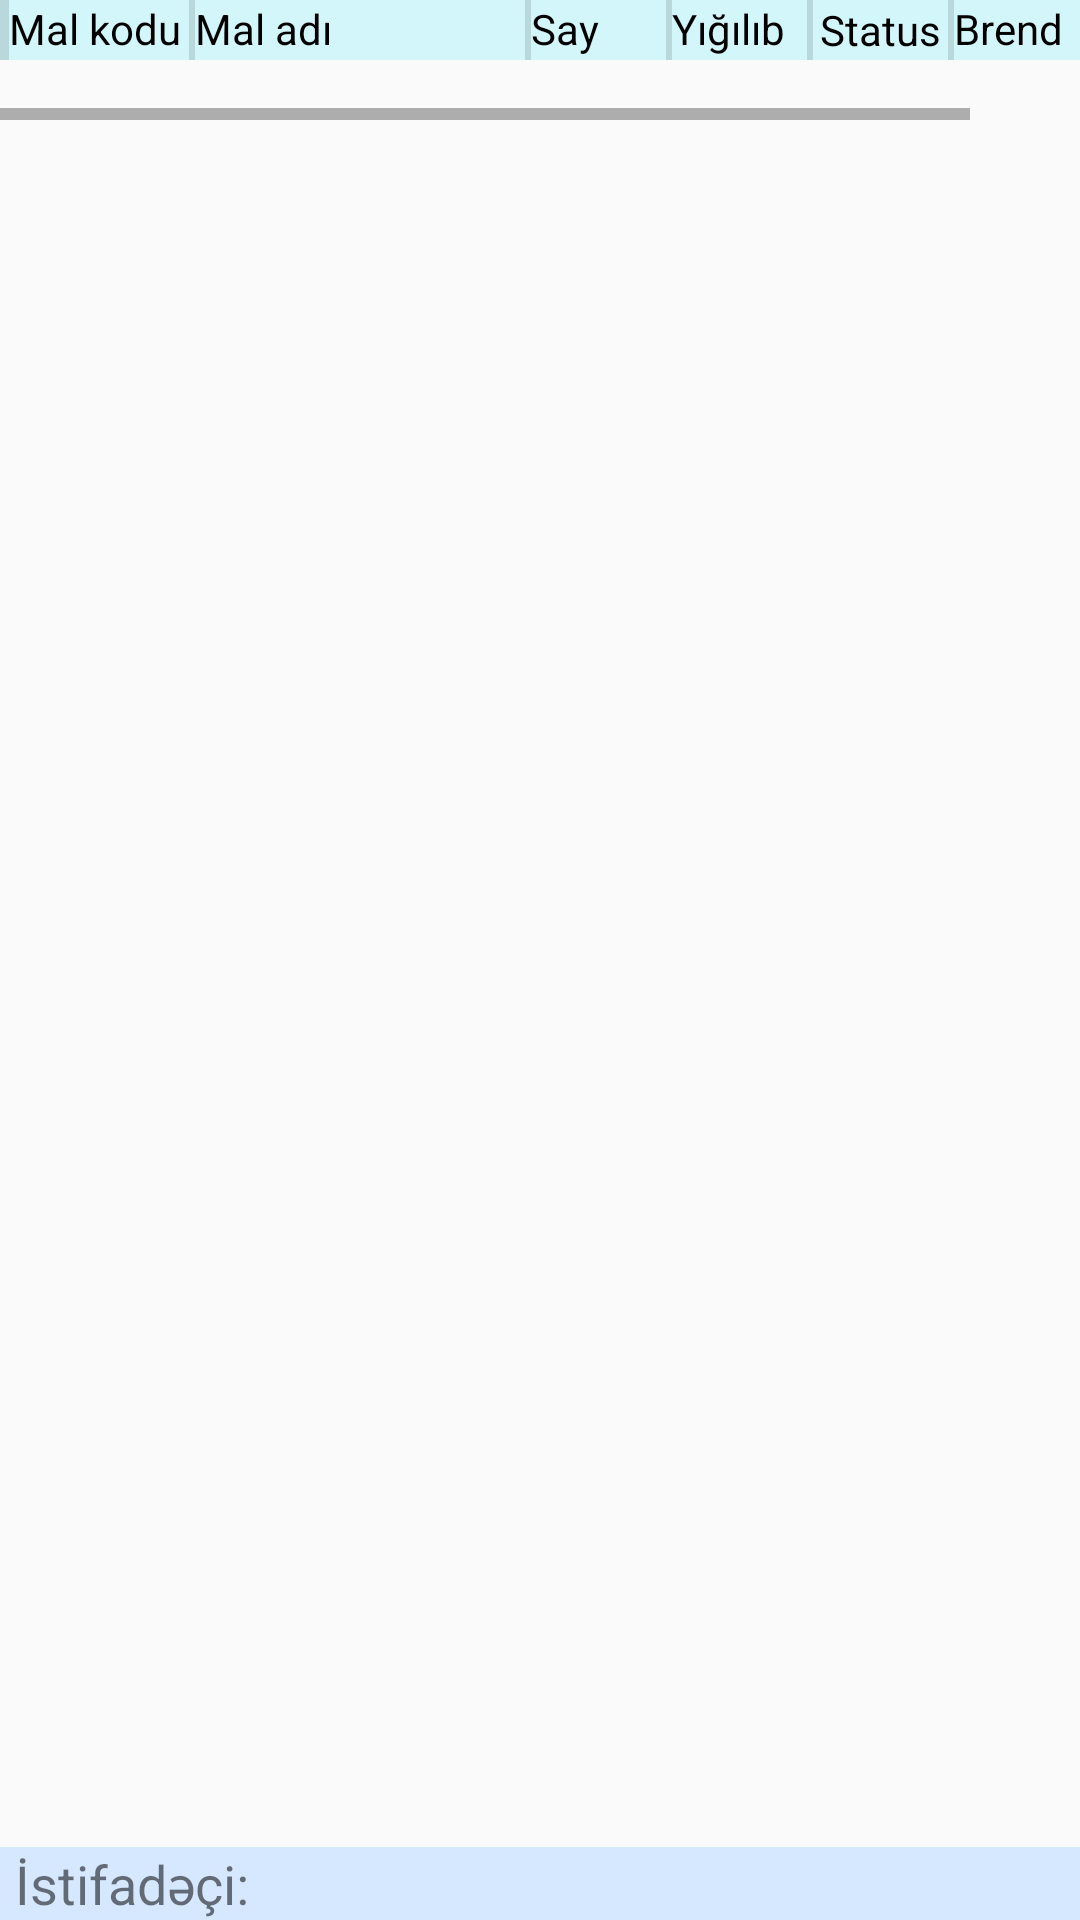

Produce the Android XML layout that renders to this screen, including the resource entries it uses.
<!-- AndroidManifest.xml: application theme AppTheme -->
<!-- res/layout/activity_waiting_pack_trx.xml -->
<?xml version="1.0" encoding="utf-8"?>
<androidx.constraintlayout.widget.ConstraintLayout xmlns:android="http://schemas.android.com/apk/res/android"
        xmlns:app="http://schemas.android.com/apk/res-auto"
        android:layout_width="match_parent"
        android:layout_height="match_parent">

    <HorizontalScrollView
            android:id="@+id/trx_list_scroll"
            android:layout_width="match_parent"
            android:layout_height="wrap_content"
            app:layout_constraintBottom_toTopOf="@id/user_info"
            app:layout_constraintEnd_toEndOf="parent"
            app:layout_constraintStart_toStartOf="parent"
            app:layout_constraintTop_toTopOf="parent"
            app:layout_constraintVertical_bias="0.0">

        <RelativeLayout
                android:layout_width="wrap_content"
                android:layout_height="wrap_content">

            <TableRow
                    android:id="@+id/header"
                    android:layout_width="match_parent"
                    android:layout_height="20dp"
                    android:background="#D3F6FA">

                <View
                        android:layout_width="3dp"
                        android:layout_height="match_parent"
                        android:background="?android:attr/listDivider"
                        android:foreground="@android:color/black" />

                <TextView
                        android:layout_width="60dp"
                        android:layout_height="match_parent"
                        android:text="@string/inv_code"
                        android:textColor="@android:color/black" />

                <View
                        android:layout_width="2dp"
                        android:layout_height="match_parent"
                        android:background="?android:attr/listDivider"
                        android:foreground="@android:color/black" />

                <TextView
                        android:layout_width="110dp"
                        android:layout_height="match_parent"
                        android:text="@string/inv_name"
                        android:textColor="@android:color/black" />

                <View
                        android:layout_width="2dp"
                        android:layout_height="match_parent"
                        android:background="?android:attr/listDivider"
                        android:foreground="@android:color/black" />

                <TextView
                        android:layout_width="45dp"
                        android:layout_height="match_parent"
                        android:text="@string/qty"
                        android:textColor="@android:color/black" />

                <View
                        android:layout_width="2dp"
                        android:layout_height="match_parent"
                        android:background="?android:attr/listDivider"
                        android:foreground="@android:color/black" />

                <TextView
                        android:layout_width="45dp"
                        android:layout_height="match_parent"
                        android:text="@string/picked"
                        android:textColor="@android:color/black" />

                <View
                        android:layout_width="2dp"
                        android:layout_height="match_parent"
                        android:background="?android:attr/listDivider"
                        android:foreground="@android:color/black" />

                <TextView
                        android:layout_width="45dp"
                        android:layout_height="match_parent"
                        android:gravity="center"
                        android:text="@string/status"
                        android:textColor="@android:color/black" />

                <View
                        android:layout_width="2dp"
                        android:layout_height="match_parent"
                        android:background="?android:attr/listDivider"
                        android:foreground="@android:color/black" />

                <TextView
                        android:layout_width="80dp"
                        android:layout_height="match_parent"
                        android:text="@string/brand"
                        android:textColor="@android:color/black" />

                <View
                        android:layout_width="3dp"
                        android:layout_height="match_parent"
                        android:background="?android:attr/listDivider"
                        android:foreground="@android:color/black" />
            </TableRow>

            <ListView
                    android:id="@+id/trx_list"
                    android:layout_width="wrap_content"
                    android:layout_height="wrap_content"
                    android:layout_marginTop="20dp"
                    android:divider="@android:color/black"
                    android:dividerHeight="2dp"
                    android:paddingBottom="20dp" />
        </RelativeLayout>

    </HorizontalScrollView>


    <include
            layout="@layout/footer_layout"
            app:layout_constraintEnd_toEndOf="parent"
            app:layout_constraintStart_toStartOf="parent"
            app:layout_constraintTop_toBottomOf="@id/trx_list_scroll" />

</androidx.constraintlayout.widget.ConstraintLayout>
<!-- res/layout/footer_layout.xml (included above) -->
<?xml version="1.0" encoding="utf-8"?>
<RelativeLayout xmlns:android="http://schemas.android.com/apk/res/android"
    xmlns:app="http://schemas.android.com/apk/res-auto"
    android:id="@+id/user_info"
    android:layout_width="match_parent"
    android:layout_height="wrap_content"
    android:background="#D5E8FF"
    app:layout_constraintBottom_toBottomOf="parent"
    app:layout_constraintEnd_toEndOf="parent"
    app:layout_constraintStart_toStartOf="parent">

    <TextView
        android:id="@+id/user_info_id_label"
        android:layout_width="wrap_content"
        android:layout_height="wrap_content"
        android:layout_marginStart="5dp"
        android:layout_marginLeft="5dp"
        android:text="@string/user_label"
        android:textSize="18sp" />

    <TextView
        android:id="@+id/user_info_id"
        android:layout_width="wrap_content"
        android:layout_height="wrap_content"
        android:layout_marginStart="5dp"
        android:layout_marginLeft="5dp"
        android:layout_toEndOf="@id/user_info_id_label"
        android:layout_toRightOf="@id/user_info_id_label"
        android:textSize="18sp" />
</RelativeLayout>
<!-- resources referenced by this layout -->
<resources>
  <string name="brand">Brend</string>
  <string name="inv_code">Mal kodu</string>
  <string name="inv_name">Mal adı</string>
  <string name="picked">Yığılıb</string>
  <string name="qty">Say</string>
  <string name="status">Status</string>
  <string name="user_label">İstifadəçi:</string>
  <style name="AppTheme" parent="Theme.AppCompat.Light.DarkActionBar">
          
          <item name="colorPrimary">@color/colorPrimary</item>
          <item name="colorPrimaryDark">@color/colorPrimaryDark</item>
          <item name="colorAccent">@color/colorAccent</item>
          <item name="fontFamily">@font/clear_sans</item>
      </style>
  <color name="colorPrimary">#6394BA</color>
  <color name="colorPrimaryDark">#314F68</color>
  <color name="colorAccent">#03DAC5</color>
</resources>
